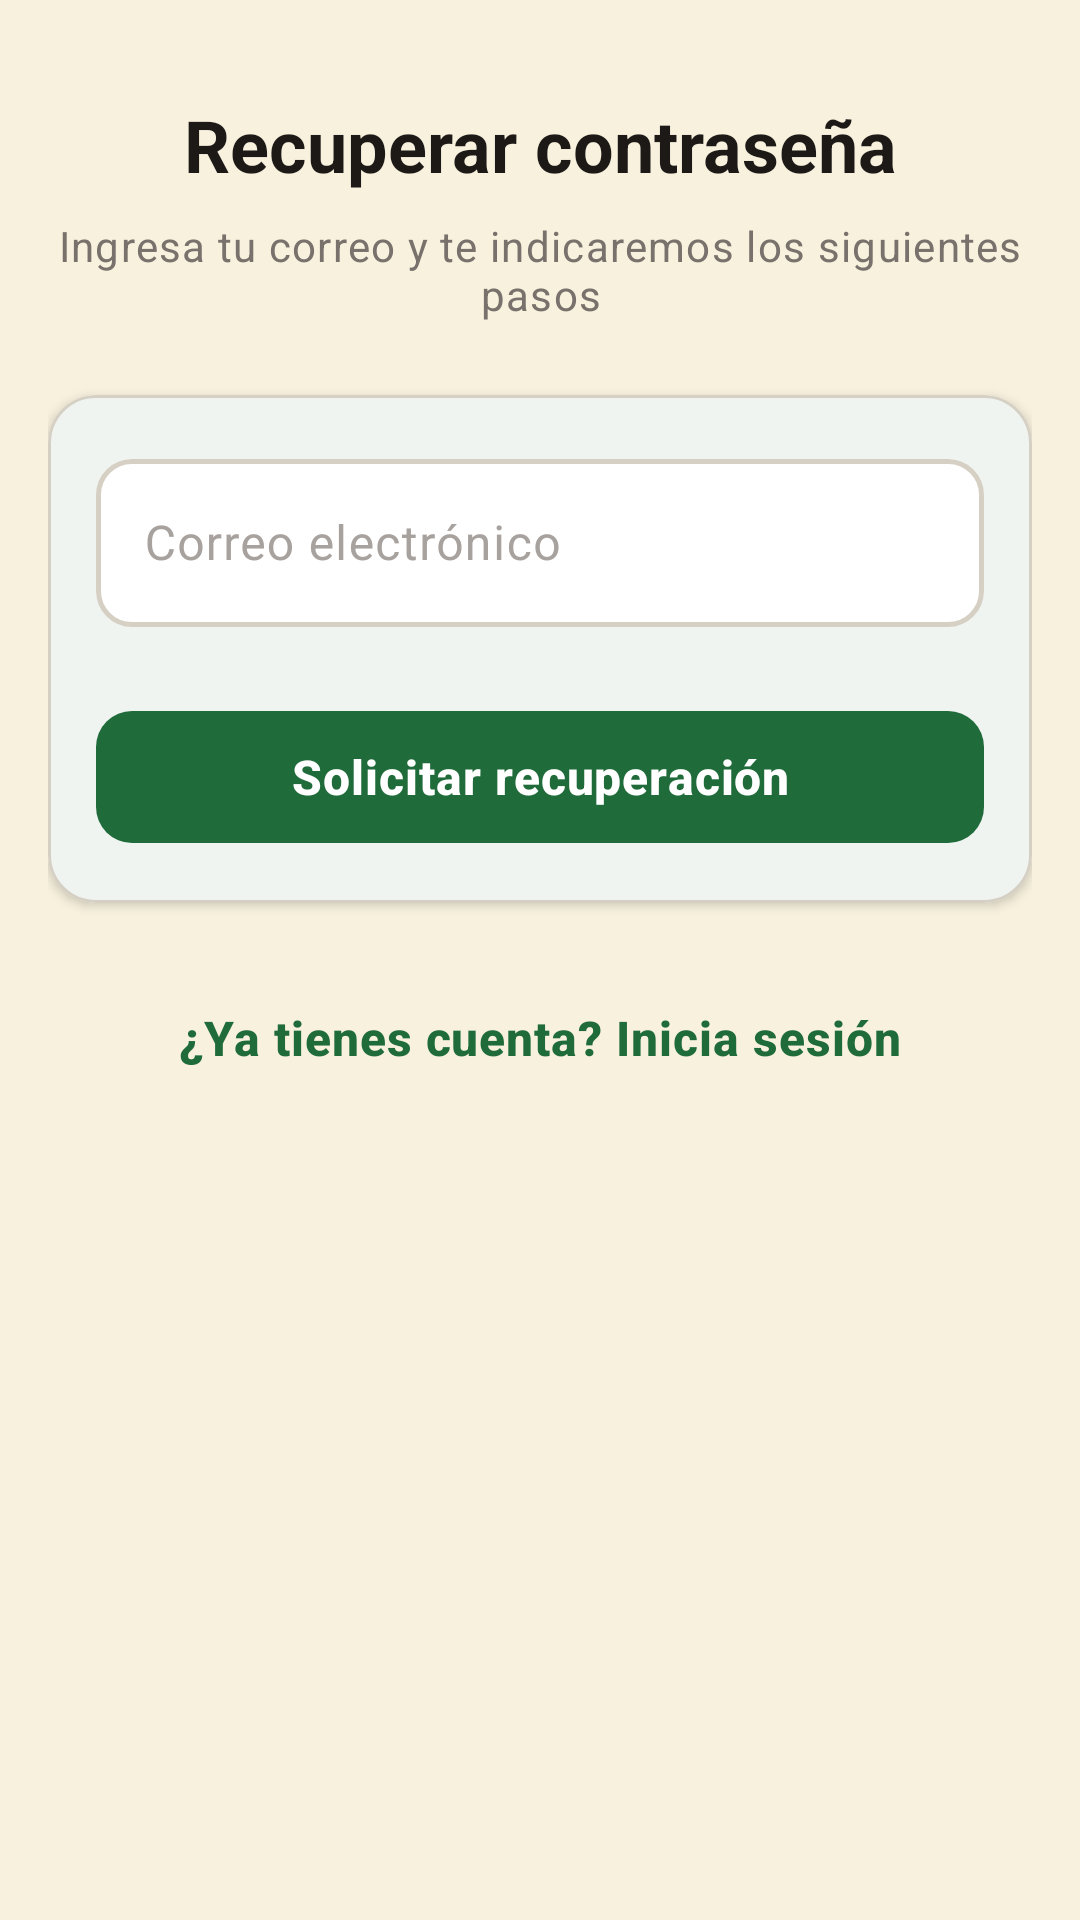

Android layout source for this screen:
<!-- AndroidManifest.xml: application theme Theme.ClubCanino -->
<!-- res/layout/activity_password_recovery.xml -->
<?xml version="1.0" encoding="utf-8"?>
<ScrollView xmlns:android="http://schemas.android.com/apk/res/android"
    xmlns:app="http://schemas.android.com/apk/res-auto"
    xmlns:tools="http://schemas.android.com/tools"
    android:id="@+id/recoveryScroll"
    android:layout_width="match_parent"
    android:layout_height="match_parent"
    android:background="@drawable/bg_screen"
    android:fillViewport="true"
    tools:context=".auth.PasswordRecoveryActivity">

    <androidx.constraintlayout.widget.ConstraintLayout
        android:id="@+id/recoveryRoot"
        android:layout_width="match_parent"
        android:layout_height="wrap_content"
        android:paddingStart="@dimen/screen_padding_horizontal"
        android:paddingTop="@dimen/spacing_xxl"
        android:paddingEnd="@dimen/screen_padding_horizontal"
        android:paddingBottom="@dimen/spacing_xxl">

        <TextView
            android:id="@+id/textTitle"
            android:layout_width="0dp"
            android:layout_height="wrap_content"
            android:gravity="center"
            android:text="@string/recovery_title"
            android:textAppearance="@style/TextAppearance.ClubCanino.Headline"
            app:layout_constraintEnd_toEndOf="parent"
            app:layout_constraintStart_toStartOf="parent"
            app:layout_constraintTop_toTopOf="parent" />

        <TextView
            android:id="@+id/textSubtitle"
            android:layout_width="0dp"
            android:layout_height="wrap_content"
            android:layout_marginTop="@dimen/spacing_sm"
            android:gravity="center"
            android:text="@string/recovery_subtitle"
            android:textAppearance="@style/TextAppearance.ClubCanino.Body.Secondary"
            app:layout_constraintEnd_toEndOf="parent"
            app:layout_constraintStart_toStartOf="parent"
            app:layout_constraintTop_toBottomOf="@id/textTitle" />

        <com.google.android.material.card.MaterialCardView
            android:id="@+id/cardForm"
            style="@style/Widget.ClubCanino.Card"
            android:layout_width="0dp"
            android:layout_height="wrap_content"
            android:layout_marginTop="@dimen/spacing_xl"
            app:layout_constraintEnd_toEndOf="parent"
            app:layout_constraintStart_toStartOf="parent"
            app:layout_constraintTop_toBottomOf="@id/textSubtitle"
            app:layout_constraintWidth_max="@dimen/content_max_width">

            <LinearLayout
                android:layout_width="match_parent"
                android:layout_height="wrap_content"
                android:orientation="vertical">

                <com.google.android.material.textfield.TextInputLayout
                    android:id="@+id/inputLayoutEmail"
                    style="@style/Widget.ClubCanino.TextInputLayout"
                    android:layout_width="match_parent"
                    android:layout_height="wrap_content"
                    android:hint="@string/hint_email">

                    <com.google.android.material.textfield.TextInputEditText
                        android:id="@+id/editEmail"
                        style="@style/Widget.ClubCanino.EditText"
                        android:layout_width="match_parent"
                        android:layout_height="wrap_content"
                        android:inputType="textEmailAddress"
                        android:imeOptions="actionDone" />
                </com.google.android.material.textfield.TextInputLayout>

                <com.google.android.material.button.MaterialButton
                    android:id="@+id/buttonSendRecovery"
                    style="@style/Widget.ClubCanino.Button.Primary"
                    android:layout_width="match_parent"
                    android:layout_height="wrap_content"
                    android:layout_marginTop="@dimen/spacing_xl"
                    android:text="@string/action_send_recovery" />
            </LinearLayout>
        </com.google.android.material.card.MaterialCardView>

        <com.google.android.material.button.MaterialButton
            android:id="@+id/buttonBackToLogin"
            style="@style/Widget.ClubCanino.Button.Text"
            android:layout_width="wrap_content"
            android:layout_height="wrap_content"
            android:layout_marginTop="@dimen/spacing_xl"
            android:text="@string/action_go_login"
            app:layout_constraintEnd_toEndOf="parent"
            app:layout_constraintStart_toStartOf="parent"
            app:layout_constraintTop_toBottomOf="@id/cardForm" />

    </androidx.constraintlayout.widget.ConstraintLayout>
</ScrollView>
<!-- resources referenced by this layout -->
<resources>
  <dimen name="content_max_width">600dp</dimen>
  <dimen name="screen_padding_horizontal">16dp</dimen>
  <dimen name="spacing_sm">8dp</dimen>
  <dimen name="spacing_xl">24dp</dimen>
  <dimen name="spacing_xxl">32dp</dimen>
  <!-- drawable bg_screen (drawable) -->
  <?xml version="1.0" encoding="utf-8"?>
  <shape xmlns:android="http://schemas.android.com/apk/res/android"
      android:shape="rectangle">
      <solid android:color="@color/cream_background" />
  </shape>
  <string name="action_go_login">¿Ya tienes cuenta? Inicia sesión</string>
  <string name="action_send_recovery">Solicitar recuperación</string>
  <string name="hint_email">Correo electrónico</string>
  <string name="recovery_subtitle">Ingresa tu correo y te indicaremos los siguientes pasos</string>
  <string name="recovery_title">Recuperar contraseña</string>
  <style name="TextAppearance.ClubCanino.Body.Secondary" parent="TextAppearance.ClubCanino.Body">
          <item name="android:textSize">@dimen/text_body_small</item>
          <item name="android:textColor">@color/text_secondary</item>
      </style>
  <style name="TextAppearance.ClubCanino.Headline" parent="TextAppearance.Material3.HeadlineMedium">
          <item name="android:textSize">@dimen/text_headline</item>
          <item name="android:textColor">@color/text_primary</item>
          <item name="android:textStyle">bold</item>
      </style>
  <style name="Theme.ClubCanino" parent="Base.Theme.ClubCanino" />
  <color name="cream_background">#FFF8F1DE</color>
  <style name="TextAppearance.ClubCanino.Body" parent="TextAppearance.Material3.BodyLarge">
          <item name="android:textSize">@dimen/text_body</item>
          <item name="android:textColor">@color/text_primary</item>
          <item name="android:lineSpacingExtra">2dp</item>
      </style>
  <dimen name="text_body_small">14sp</dimen>
  <color name="text_secondary">#FF78716C</color>
  <dimen name="text_headline">24sp</dimen>
  <color name="text_primary">#FF1C1917</color>
  <style name="Widget.ClubCanino.Button" parent="Widget.Material3.Button" />
  <dimen name="button_height">52dp</dimen>
  <dimen name="button_min_width">120dp</dimen>
  <dimen name="button_padding_horizontal">24dp</dimen>
  <style name="TextAppearance.ClubCanino.Button" parent="TextAppearance.Material3.LabelLarge">
          <item name="android:textSize">@dimen/text_button</item>
          <item name="android:textStyle">bold</item>
          <item name="android:letterSpacing">0.02</item>
      </style>
  <color name="text_on_primary">#FFFFFFFF</color>
  <dimen name="radius_md">12dp</dimen>
  <color name="ripple_primary">#332F6F4E</color>
  <dimen name="elevation_sm">2dp</dimen>
  <dimen name="button_height_small">40dp</dimen>
  <color name="green_primary">#FF1F6B3A</color>
  <color name="cream_surface">#FFFFFFFF</color>
  <dimen name="radius_lg">16dp</dimen>
  <dimen name="card_elevation">2dp</dimen>
  <dimen name="card_padding">16dp</dimen>
  <color name="outline">#FFD6D0C4</color>
  <dimen name="card_stroke_width">1dp</dimen>
  <dimen name="input_height">56dp</dimen>
  <dimen name="text_body">16sp</dimen>
  <color name="text_hint">#FFA8A29E</color>
  <dimen name="input_padding_horizontal">16dp</dimen>
  <dimen name="input_stroke_width">1.5dp</dimen>
  <dimen name="input_stroke_width_focused">2dp</dimen>
  <dimen name="text_button">16sp</dimen>
  <color name="green_container">#FFD8F3DC</color>
  <color name="green_on_container">#FF1B4332</color>
  <color name="accent_warm">#FFE07A3D</color>
  <color name="text_on_accent">#FFFFFFFF</color>
  <color name="accent_warm_container">#FFFCE8D5</color>
  <color name="accent_on_container">#FF7A3E12</color>
  <color name="green_primary_light">#FF52B788</color>
  <color name="error">#FFC0392B</color>
  <color name="white">#FFFFFFFF</color>
  <color name="error_container">#FFFEE2E2</color>
  <color name="error_on_container">#FF7F1D1D</color>
  <color name="cream_surface_variant">#FFF3EEE4</color>
  <color name="divider">#FFEBE6DC</color>
</resources>
